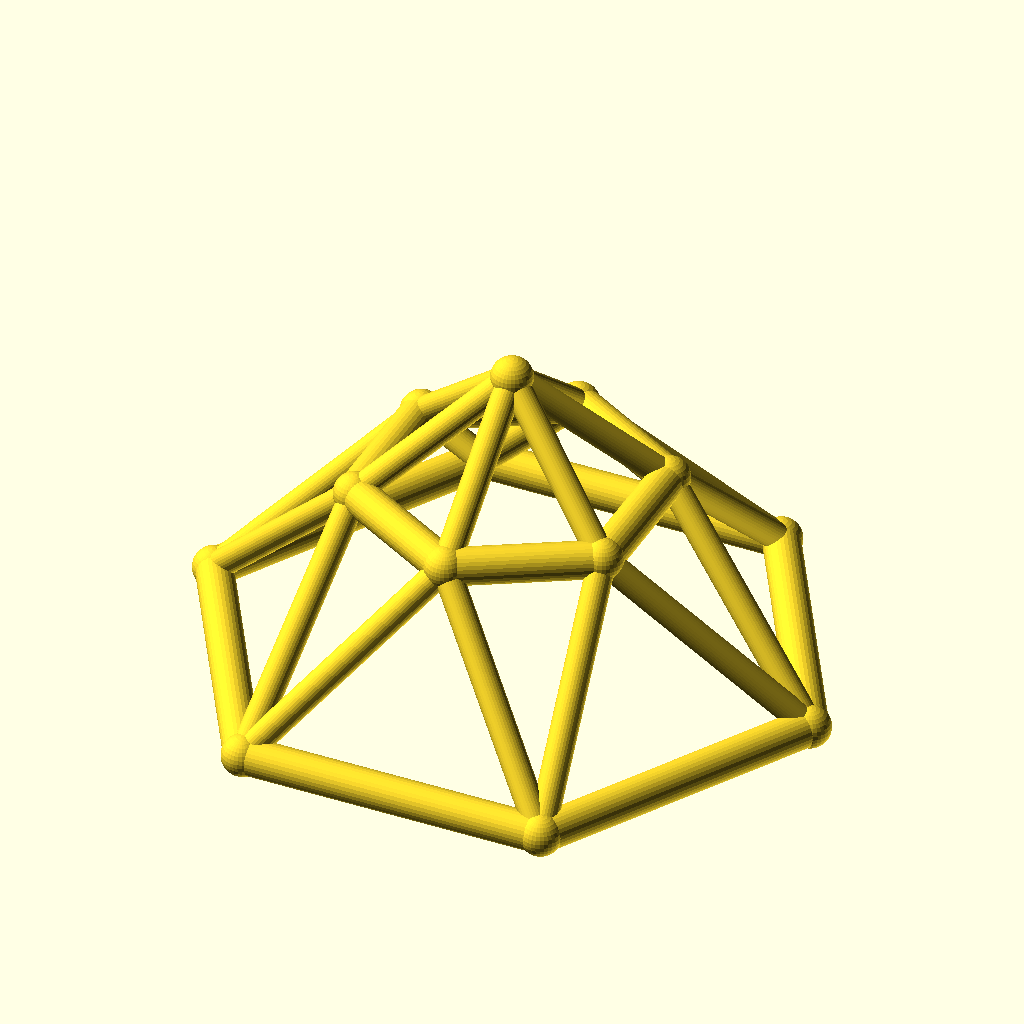
Cell 1 — every parameter at its default value.
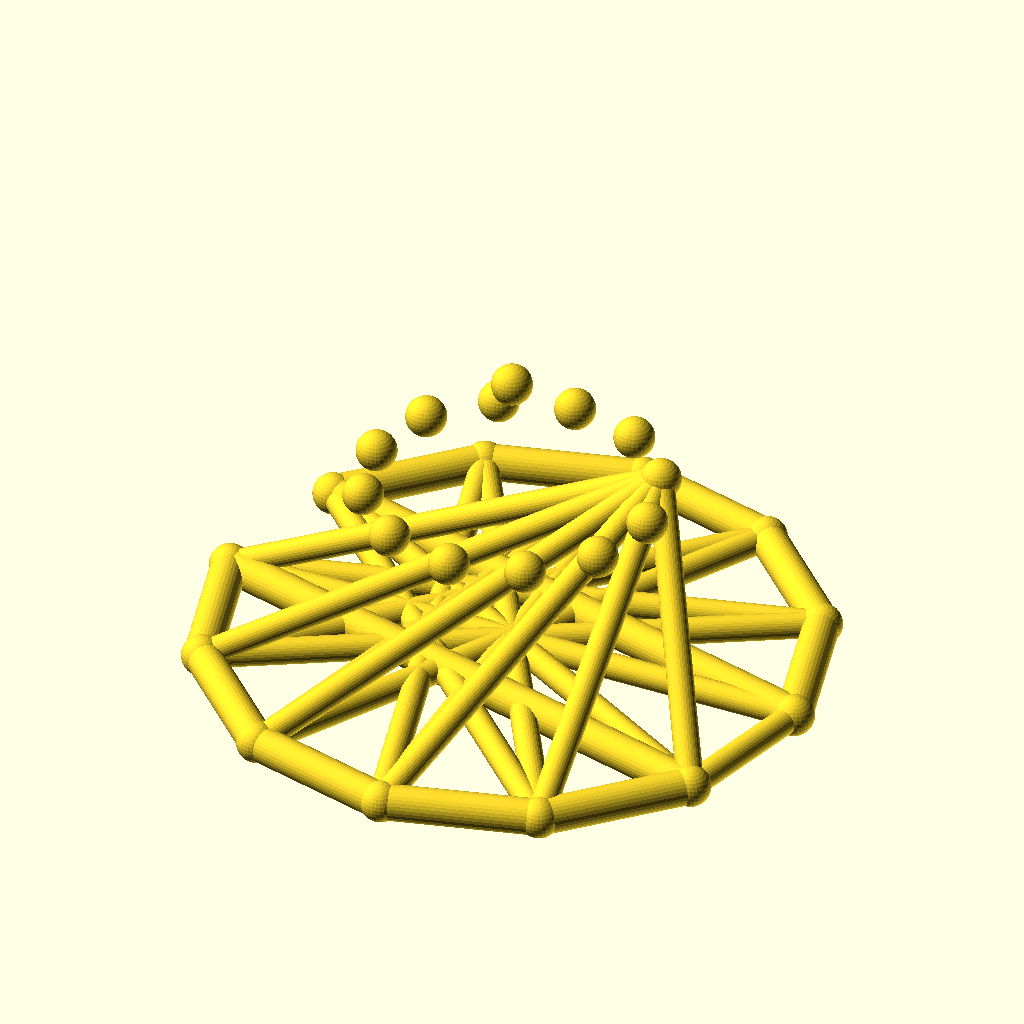
Cell 2 — sides set to 12, the other parameters unchanged.
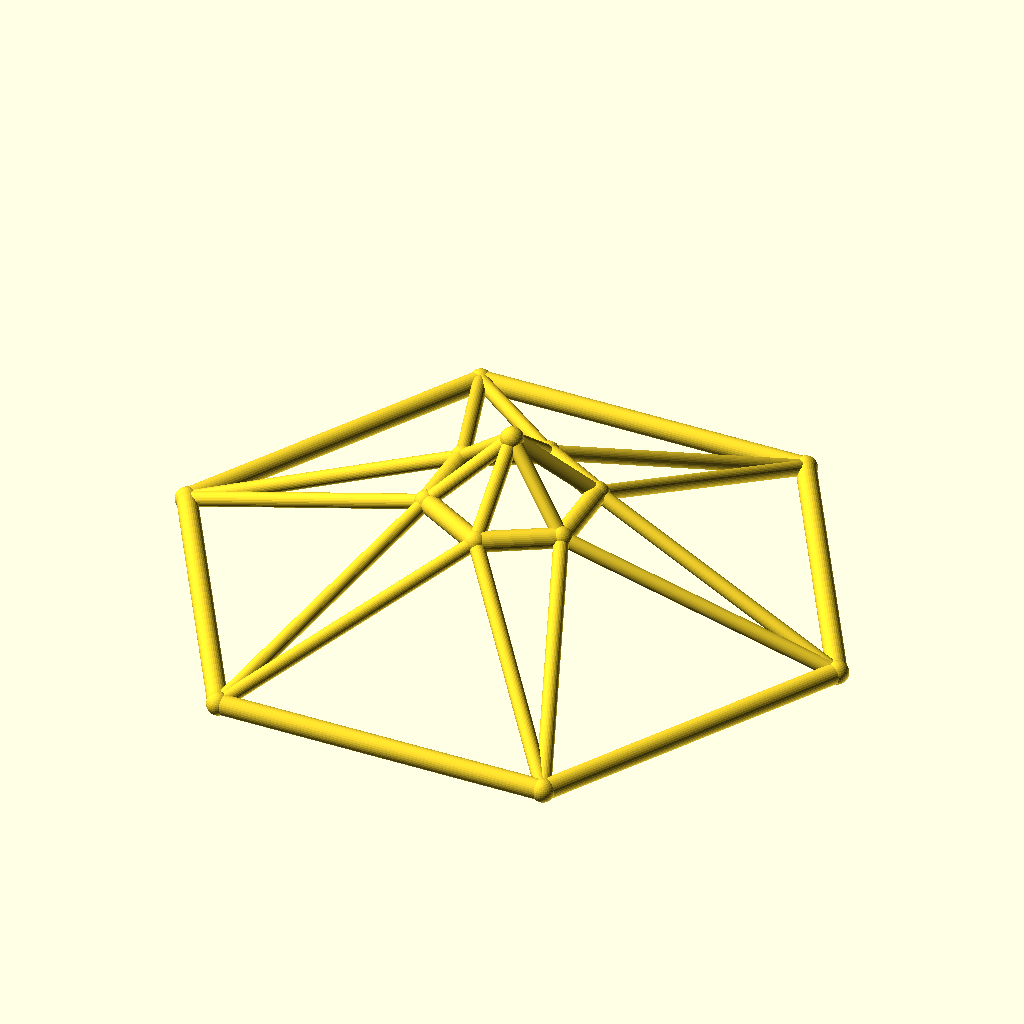
Cell 3 — base_r set to 100, the other parameters unchanged.
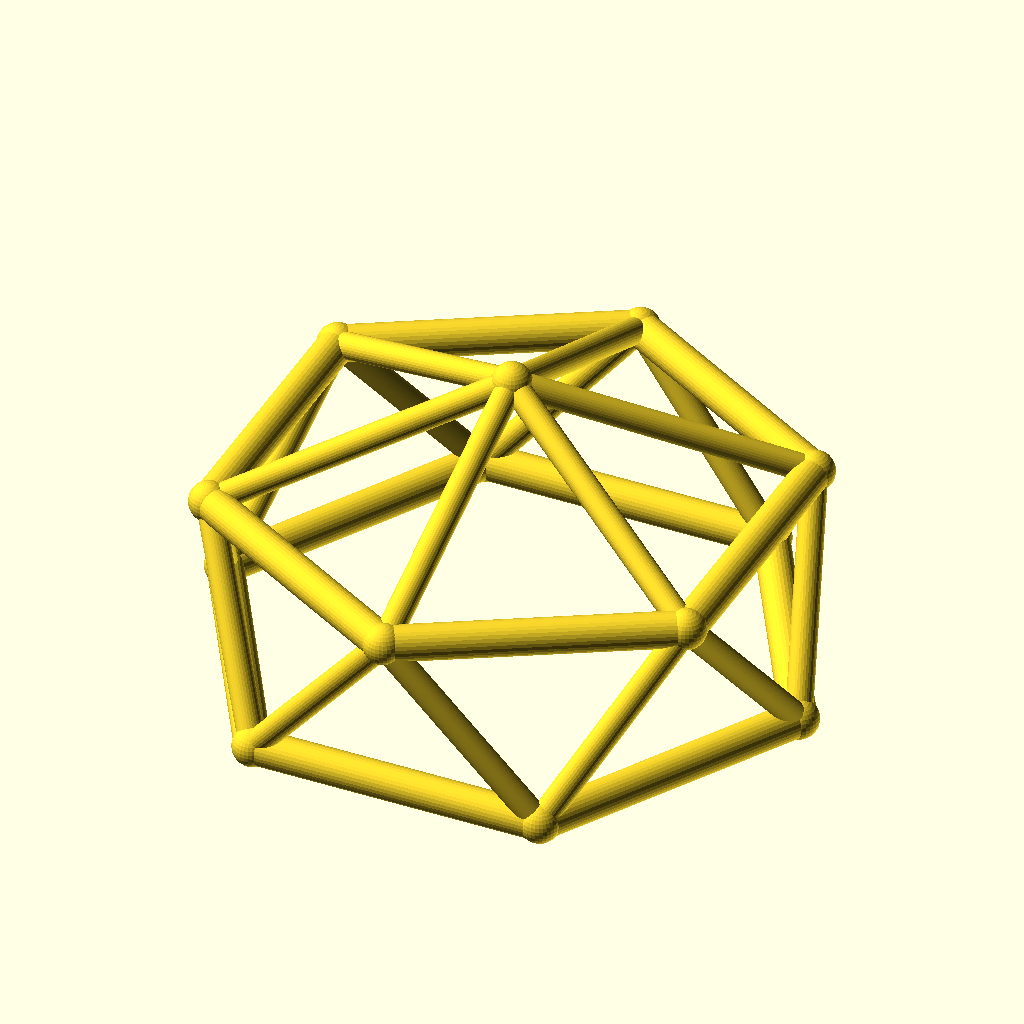
Cell 4: the same model with top_r = 48.
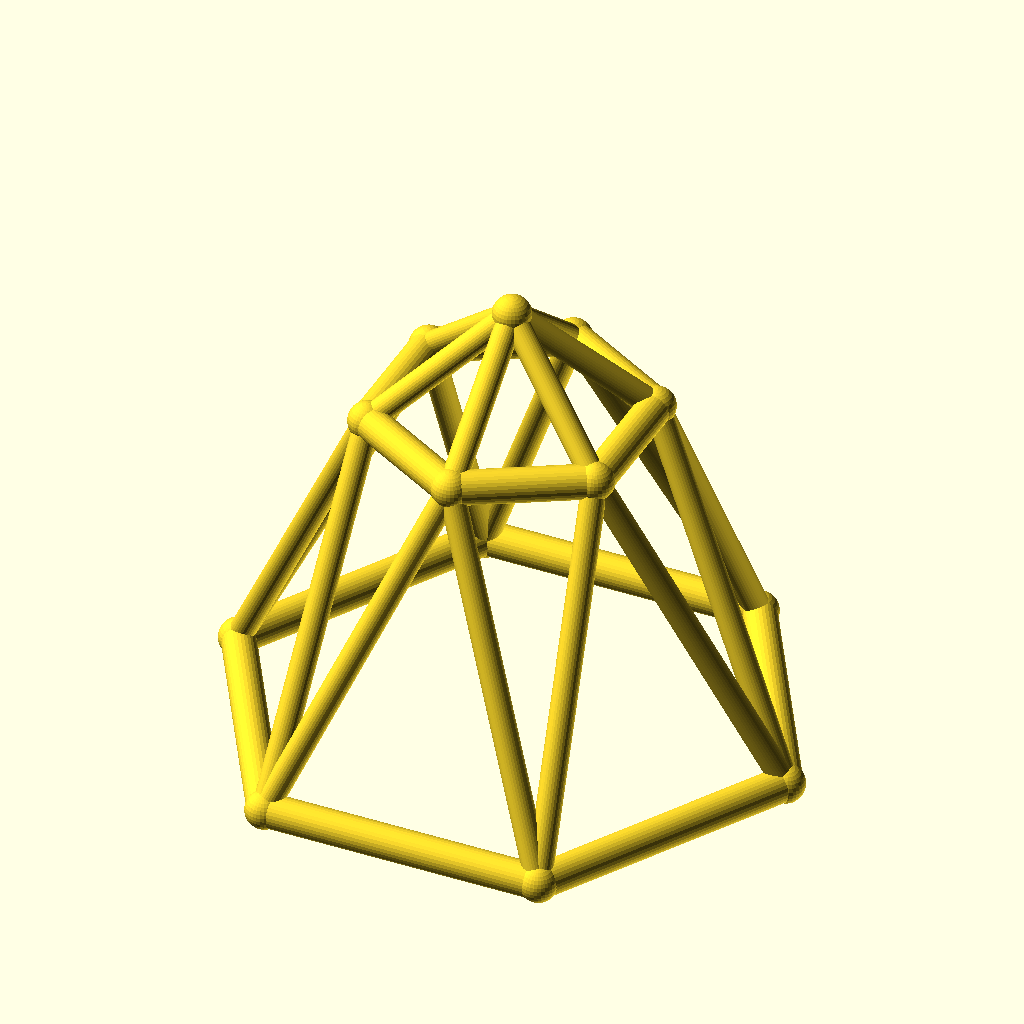
Cell 5: ring_h = 60 (everything else at default).
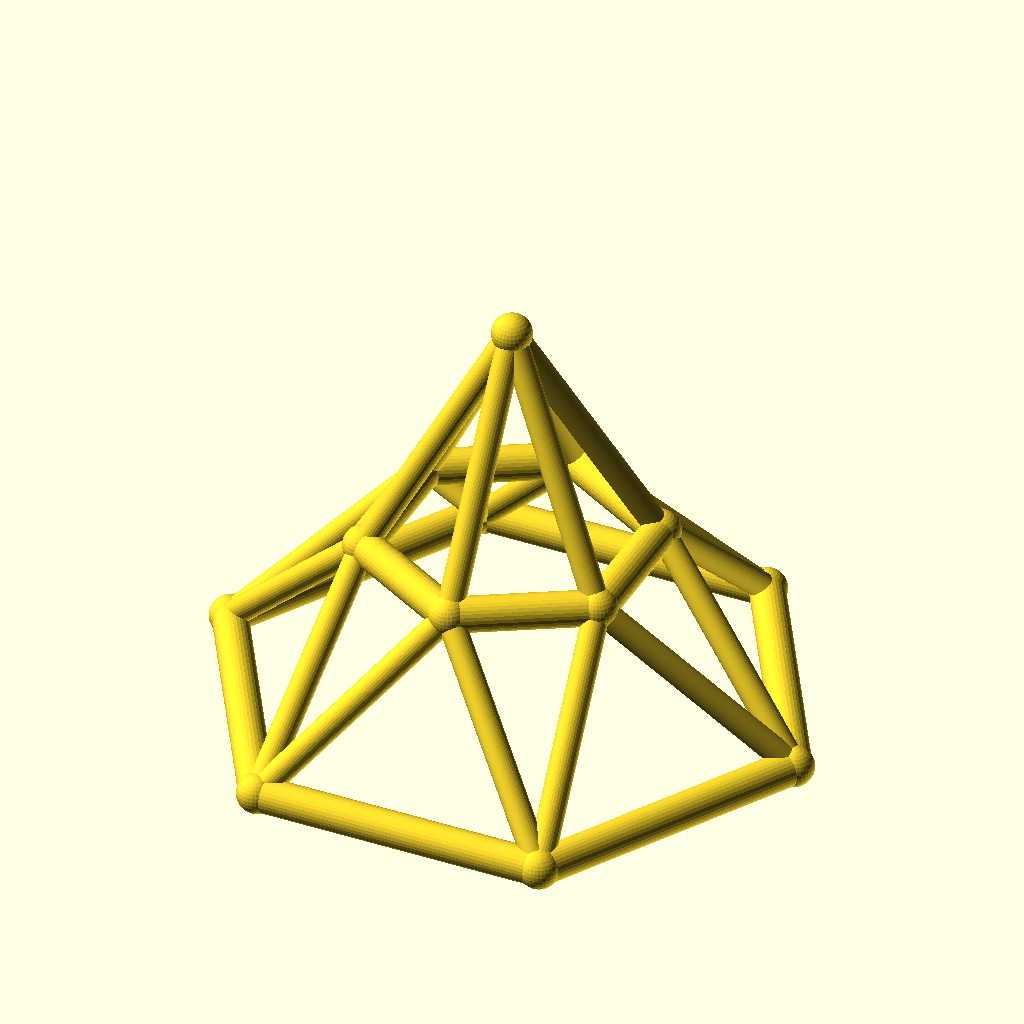
Cell 6: rise = 40 (everything else at default).
All cells are drawn from the same view direction (rotation 55°, 0°, 25°, orthographic, colour scheme Cornfield), but the view is re-fitted for each cell, so position and scale can differ between cells as well as the parameter.
Source of the model, optional_data/data/wire3/geodome/scene_0062.scad:
$fn = 32;

// ----------------------------------------------------------------------
// Geodesic dome: 6-gon rings, base R50, top R24
// ----------------------------------------------------------------------

// --- parameters (mm) ---
sides = 6;                // polygon order of both rings
base_r = 50;              // base ring radius
top_r = 24;               // top ring radius
ring_h = 30;              // height of the top ring
rise = 20;                // apex rise above the top ring
twist = 30;               // angular offset of the top ring, degrees
chord_r = 3;              // ring member radius
brace_r = 2.2;            // web member radius
joint_r = 3.4;            // joint ball radius

bbox_x = 106.8;  // overall X, joints included
bbox_y = 93.4;  // overall Y, joints included
bbox_z = 56.8;  // overall Z, joints included
chord_d = 2 * chord_r;  // ring stock diameter
brace_d = 2 * brace_r;  // web stock diameter
apex_z = ring_h + rise;  // apex height
nodes = concat([for (i = [0 : sides - 1]) [base_r * cos(i * 360 / sides), base_r * sin(i * 360 / sides), 0]], [for (i = [0 : sides - 1]) [top_r * cos(i * 360 / sides + twist), top_r * sin(i * 360 / sides + twist), ring_h]], [[0, 0, apex_z]]);

module member(a, b, r) {
  /* round stock from joint a to joint b, ends buried in the joint balls */
  d = b - a;
  length = norm(d);
  translate(a) rotate([0, acos(d[2] / length), atan2(d[1], d[0])])
    cylinder(h = length, r = r);
}

module joint(p, r) {
  /* ball at the joint centre, fatter than every member meeting there */
  translate(p) sphere(r = r);
}

/* members - each call is one graph edge */
member(nodes[0], nodes[1], chord_r);
member(nodes[1], nodes[2], chord_r);
member(nodes[2], nodes[3], chord_r);
member(nodes[3], nodes[4], chord_r);
member(nodes[4], nodes[5], chord_r);
member(nodes[5], nodes[0], chord_r);
member(nodes[6], nodes[7], chord_r);
member(nodes[7], nodes[8], chord_r);
member(nodes[8], nodes[9], chord_r);
member(nodes[9], nodes[10], chord_r);
member(nodes[10], nodes[11], chord_r);
member(nodes[11], nodes[6], chord_r);
member(nodes[0], nodes[6], brace_r);
member(nodes[6], nodes[1], brace_r);
member(nodes[1], nodes[7], brace_r);
member(nodes[7], nodes[2], brace_r);
member(nodes[2], nodes[8], brace_r);
member(nodes[8], nodes[3], brace_r);
member(nodes[3], nodes[9], brace_r);
member(nodes[9], nodes[4], brace_r);
member(nodes[4], nodes[10], brace_r);
member(nodes[10], nodes[5], brace_r);
member(nodes[5], nodes[11], brace_r);
member(nodes[11], nodes[0], brace_r);
member(nodes[12], nodes[6], brace_r);
member(nodes[12], nodes[7], brace_r);
member(nodes[12], nodes[8], brace_r);
member(nodes[12], nodes[9], brace_r);
member(nodes[12], nodes[10], brace_r);
member(nodes[12], nodes[11], brace_r);

/* joint balls */
for (p = nodes) joint(p, joint_r);
Customizer parameters (derived from the source; name, type, default, range or options):
sides: number, default 6
base_r: number, default 50
top_r: number, default 24
ring_h: number, default 30
rise: number, default 20
twist: number, default 30
chord_r: number, default 3
brace_r: number, default 2.2
joint_r: number, default 3.4
bbox_x: number, default 106.8
bbox_y: number, default 93.4
bbox_z: number, default 56.8
